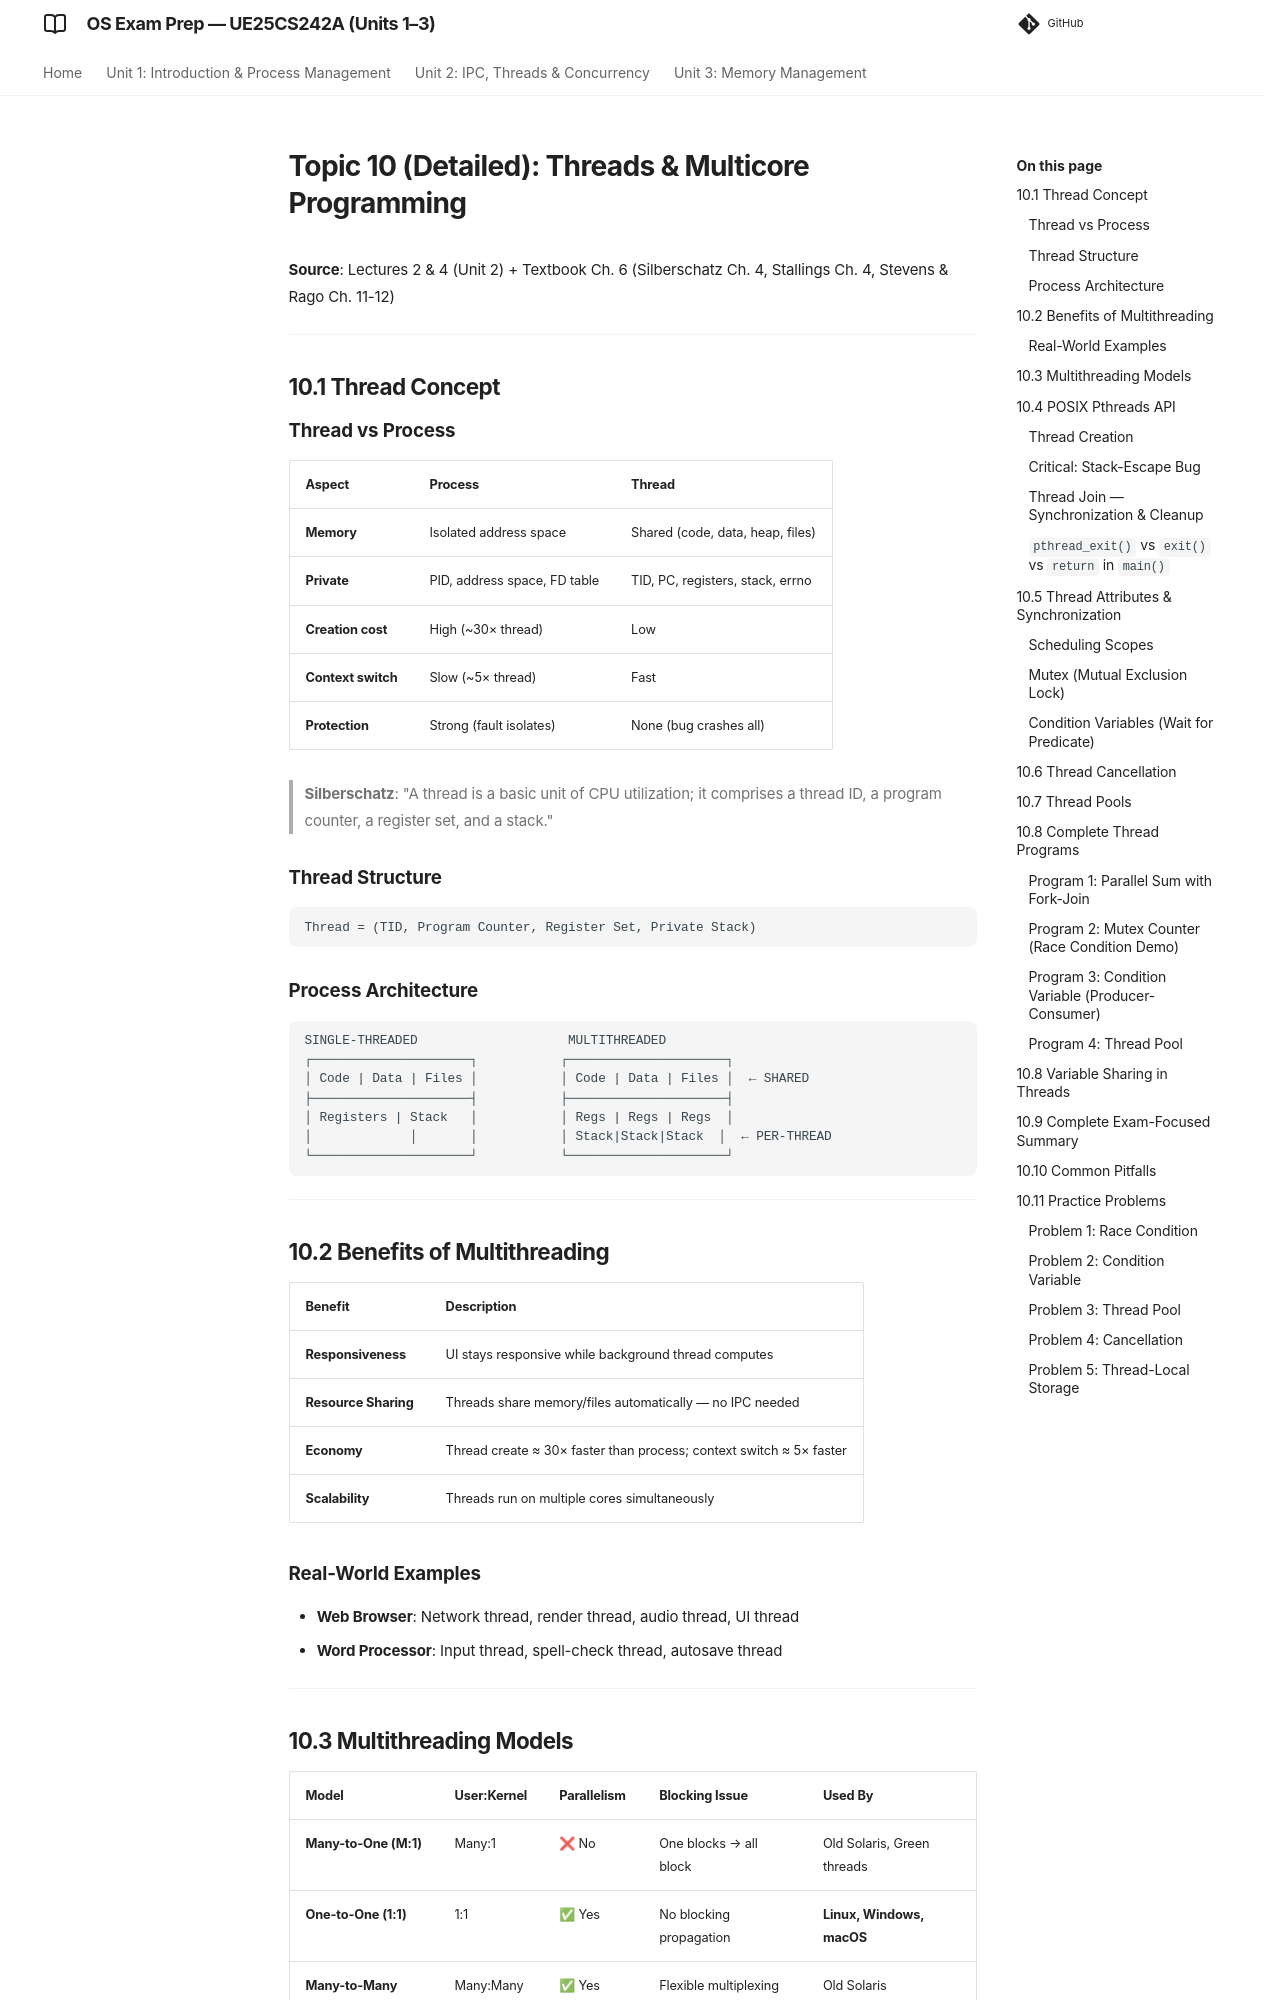

repository: imyash0722/SEM3-OS-UE25CS242A-STUDY-MATERIAL · page: 10_threads_detailed/index.html · generator: mkdocs

# Topic 10 (Detailed): Threads & Multicore Programming

**Source**: Lectures 2 & 4 (Unit 2) + Textbook Ch. 6 (Silberschatz Ch. 4, Stallings Ch. 4, Stevens & Rago Ch. 11-12)

---

## 10.1 Thread Concept

### Thread vs Process

| Aspect | Process | Thread |
|--------|---------|--------|
| **Memory** | Isolated address space | Shared (code, data, heap, files) |
| **Private** | PID, address space, FD table | TID, PC, registers, stack, errno |
| **Creation cost** | High (~30× thread) | Low |
| **Context switch** | Slow (~5× thread) | Fast |
| **Protection** | Strong (fault isolates) | None (bug crashes all) |

> **Silberschatz**: "A thread is a basic unit of CPU utilization; it comprises a thread ID, a program counter, a register set, and a stack."

### Thread Structure

```
Thread = (TID, Program Counter, Register Set, Private Stack)
```

### Process Architecture

```
SINGLE-THREADED                    MULTITHREADED
┌─────────────────────┐           ┌─────────────────────┐
│ Code | Data | Files │           │ Code | Data | Files │  ← SHARED
├─────────────────────┤           ├─────────────────────┤
│ Registers | Stack   │           │ Regs | Regs | Regs  │
│             │       │           │ Stack|Stack|Stack  │  ← PER-THREAD
└─────────────────────┘           └─────────────────────┘
```

---

## 10.2 Benefits of Multithreading

| Benefit | Description |
|---------|-------------|
| **Responsiveness** | UI stays responsive while background thread computes |
| **Resource Sharing** | Threads share memory/files automatically — no IPC needed |
| **Economy** | Thread create ≈ 30× faster than process; context switch ≈ 5× faster |
| **Scalability** | Threads run on multiple cores simultaneously |

### Real-World Examples
- **Web Browser**: Network thread, render thread, audio thread, UI thread
- **Word Processor**: Input thread, spell-check thread, autosave thread

---
